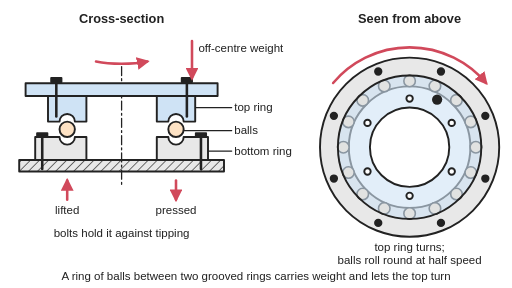
t = 0.00 s
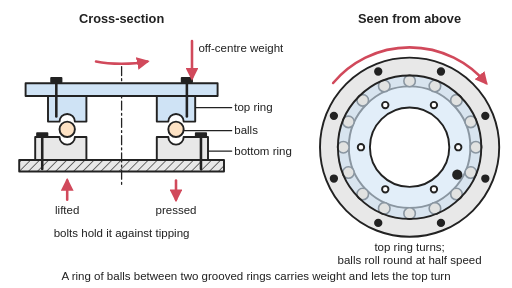
t = 1.50 s
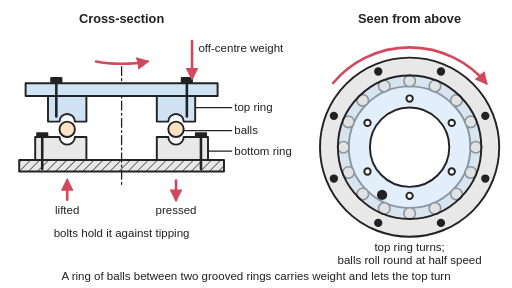
t = 3.00 s
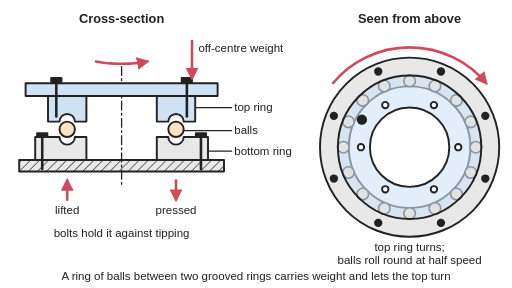
t = 4.50 s

The animated SVG that drew these frames (rendered in a browser with its animation timeline set to each time). Animation: 2 SMIL elements (animateTransform=2); one cycle of 6.00 s, repeats indefinitely.

<svg xmlns="http://www.w3.org/2000/svg" viewBox="0 0 800 450" width="800" height="450" role="img">
<title>A turntable bearing: on the left a cross-section of a top ring bolted to a platform and a bottom ring bolted to a base, with balls in facing grooves between them, an off-centre weight pressing the balls on one side and trying to lift the other; on the right the bearing seen from above, with the top ring drawn see-through over the ring of balls. Animated: seen from above the top ring turns round once while the balls between the rings roll round at half its speed.</title>
<rect width="800" height="450" fill="#ffffff"/>
<defs>
<marker id="ah" viewBox="0 0 10 10" refX="8" refY="5" markerWidth="5" markerHeight="5" orient="auto-start-reverse"><path d="M0,0 L10,5 L0,10 z" fill="#d1495b"/></marker>
<pattern id="hatch" width="10" height="10" patternUnits="userSpaceOnUse" patternTransform="rotate(45)"><rect width="10" height="10" fill="#e8e8e8"/><line x1="0" y1="0" x2="0" y2="10" stroke="#222" stroke-width="2"/></pattern>
</defs>
<g stroke="#222" stroke-width="3" stroke-linejoin="round" stroke-linecap="round">
<rect x="30" y="250" width="320" height="18" fill="url(#hatch)"/>
<line x1="190" y1="104" x2="190" y2="292" stroke-width="2" stroke-dasharray="14 5 3 5"/>
<rect x="40" y="130" width="300" height="20" fill="#cfe3f5"/>
<path d="M75,150 L135,150 L135,190 L117,190 A12,12 0 0 0 93,190 L75,190 Z" fill="#cfe3f5"/>
<path d="M245,150 L305,150 L305,190 L287,190 A12,12 0 0 0 263,190 L245,190 Z" fill="#cfe3f5"/>
<path d="M55,214 L93,214 A12,12 0 0 0 117,214 L135,214 L135,250 L55,250 Z" fill="#e8e8e8"/>
<path d="M245,214 L263,214 A12,12 0 0 0 287,214 L325,214 L325,250 L245,250 Z" fill="#e8e8e8"/>
<circle cx="105" cy="202" r="12" fill="#fde2c4"/><circle cx="275" cy="202" r="12" fill="#fde2c4"/><g stroke-width="4"><line x1="88" y1="126" x2="88" y2="182"/><line x1="292" y1="126" x2="292" y2="182"/><line x1="66" y1="210" x2="66" y2="264"/><line x1="314" y1="210" x2="314" y2="264"/></g><g fill="#222"><rect x="80" y="122" width="16" height="6"/><rect x="284" y="122" width="16" height="6"/><rect x="58" y="208" width="16" height="6"/><rect x="306" y="208" width="16" height="6"/></g>
<g fill="none" stroke="#d1495b" stroke-width="4" marker-end="url(#ah)"><line x1="300" y1="64" x2="300" y2="122"/><line x1="275" y1="282" x2="275" y2="312"/><line x1="105" y1="312" x2="105" y2="282"/><path d="M150,96 A60,14 0 0 0 230,96"/></g>
<g stroke-width="2"><line x1="306" y1="168" x2="362" y2="168"/><line x1="288" y1="204" x2="362" y2="204"/><line x1="326" y1="236" x2="362" y2="236"/></g>
<path d="M500,230 A140,140 0 1 0 780,230 A140,140 0 1 0 500,230 Z M545,230 A95,95 0 1 0 735,230 A95,95 0 1 0 545,230 Z" fill="#e8e8e8" fill-rule="evenodd"/>
<g fill="#222"><circle cx="758.3" cy="279" r="5"/><circle cx="689" cy="348.3" r="5"/><circle cx="591" cy="348.3" r="5"/><circle cx="521.7" cy="279" r="5"/><circle cx="521.7" cy="181" r="5"/><circle cx="591" cy="111.7" r="5"/><circle cx="689" cy="111.7" r="5"/><circle cx="758.3" cy="181" r="5"/></g>
<g><animateTransform attributeName="transform" type="rotate" values="0 640 230;180 640 230" keyTimes="0;1" dur="6s" repeatCount="indefinite"/><circle cx="743.5" cy="230" r="9" fill="#fde2c4" stroke-width="2.5"/><circle cx="735.6" cy="269.6" r="9" fill="#fde2c4" stroke-width="2.5"/><circle cx="713.2" cy="303.2" r="9" fill="#fde2c4" stroke-width="2.5"/><circle cx="679.6" cy="325.6" r="9" fill="#fde2c4" stroke-width="2.5"/><circle cx="640" cy="333.5" r="9" fill="#fde2c4" stroke-width="2.5"/><circle cx="600.4" cy="325.6" r="9" fill="#fde2c4" stroke-width="2.5"/><circle cx="566.8" cy="303.2" r="9" fill="#fde2c4" stroke-width="2.5"/><circle cx="544.4" cy="269.6" r="9" fill="#fde2c4" stroke-width="2.5"/><circle cx="536.5" cy="230" r="9" fill="#fde2c4" stroke-width="2.5"/><circle cx="544.4" cy="190.4" r="9" fill="#fde2c4" stroke-width="2.5"/><circle cx="566.8" cy="156.8" r="9" fill="#fde2c4" stroke-width="2.5"/><circle cx="600.4" cy="134.4" r="9" fill="#fde2c4" stroke-width="2.5"/><circle cx="640" cy="126.5" r="9" fill="#fde2c4" stroke-width="2.5"/><circle cx="679.6" cy="134.4" r="9" fill="#fde2c4" stroke-width="2.5"/><circle cx="713.2" cy="156.8" r="9" fill="#fde2c4" stroke-width="2.5"/><circle cx="735.6" cy="190.4" r="9" fill="#fde2c4" stroke-width="2.5"/></g>
<g><animateTransform attributeName="transform" type="rotate" values="0 640 230;360 640 230" keyTimes="0;1" dur="6s" repeatCount="indefinite"/><path d="M528,230 A112,112 0 1 0 752,230 A112,112 0 1 0 528,230 Z M578,230 A62,62 0 1 0 702,230 A62,62 0 1 0 578,230 Z" fill="#cfe3f5" fill-opacity="0.6" fill-rule="evenodd"/><circle cx="705.8" cy="268" r="5" fill="#ffffff"/><circle cx="640" cy="306" r="5" fill="#ffffff"/><circle cx="574.2" cy="268" r="5" fill="#ffffff"/><circle cx="574.2" cy="192" r="5" fill="#ffffff"/><circle cx="640" cy="154" r="5" fill="#ffffff"/><circle cx="705.8" cy="192" r="5" fill="#ffffff"/><circle cx="683" cy="155.5" r="8" fill="#222" stroke="none"/></g>
<path d="M520.5,129.7 A156,156 0 0 1 759.5,129.7" fill="none" stroke="#d1495b" stroke-width="4" marker-end="url(#ah)"/>
</g>
<g font-family="Arial, Helvetica, sans-serif" fill="#222" font-size="18">
<g font-size="20" font-weight="bold" text-anchor="middle"><text x="190" y="36">Cross-section</text><text x="640" y="36">Seen from above</text></g>
<text x="366" y="174">top ring</text><text x="366" y="210">balls</text><text x="366" y="242">bottom ring</text>
<text x="310" y="82">off-centre weight</text>
<text x="275" y="334" text-anchor="middle">pressed</text><text x="105" y="334" text-anchor="middle">lifted</text>
<text x="190" y="370" text-anchor="middle">bolts hold it against tipping</text>
<text x="640" y="392" text-anchor="middle">top ring turns;</text><text x="640" y="412" text-anchor="middle">balls roll round at half speed</text>
<text x="400" y="438" text-anchor="middle">A ring of balls between two grooved rings carries weight and lets the top turn</text>
</g>
</svg>
